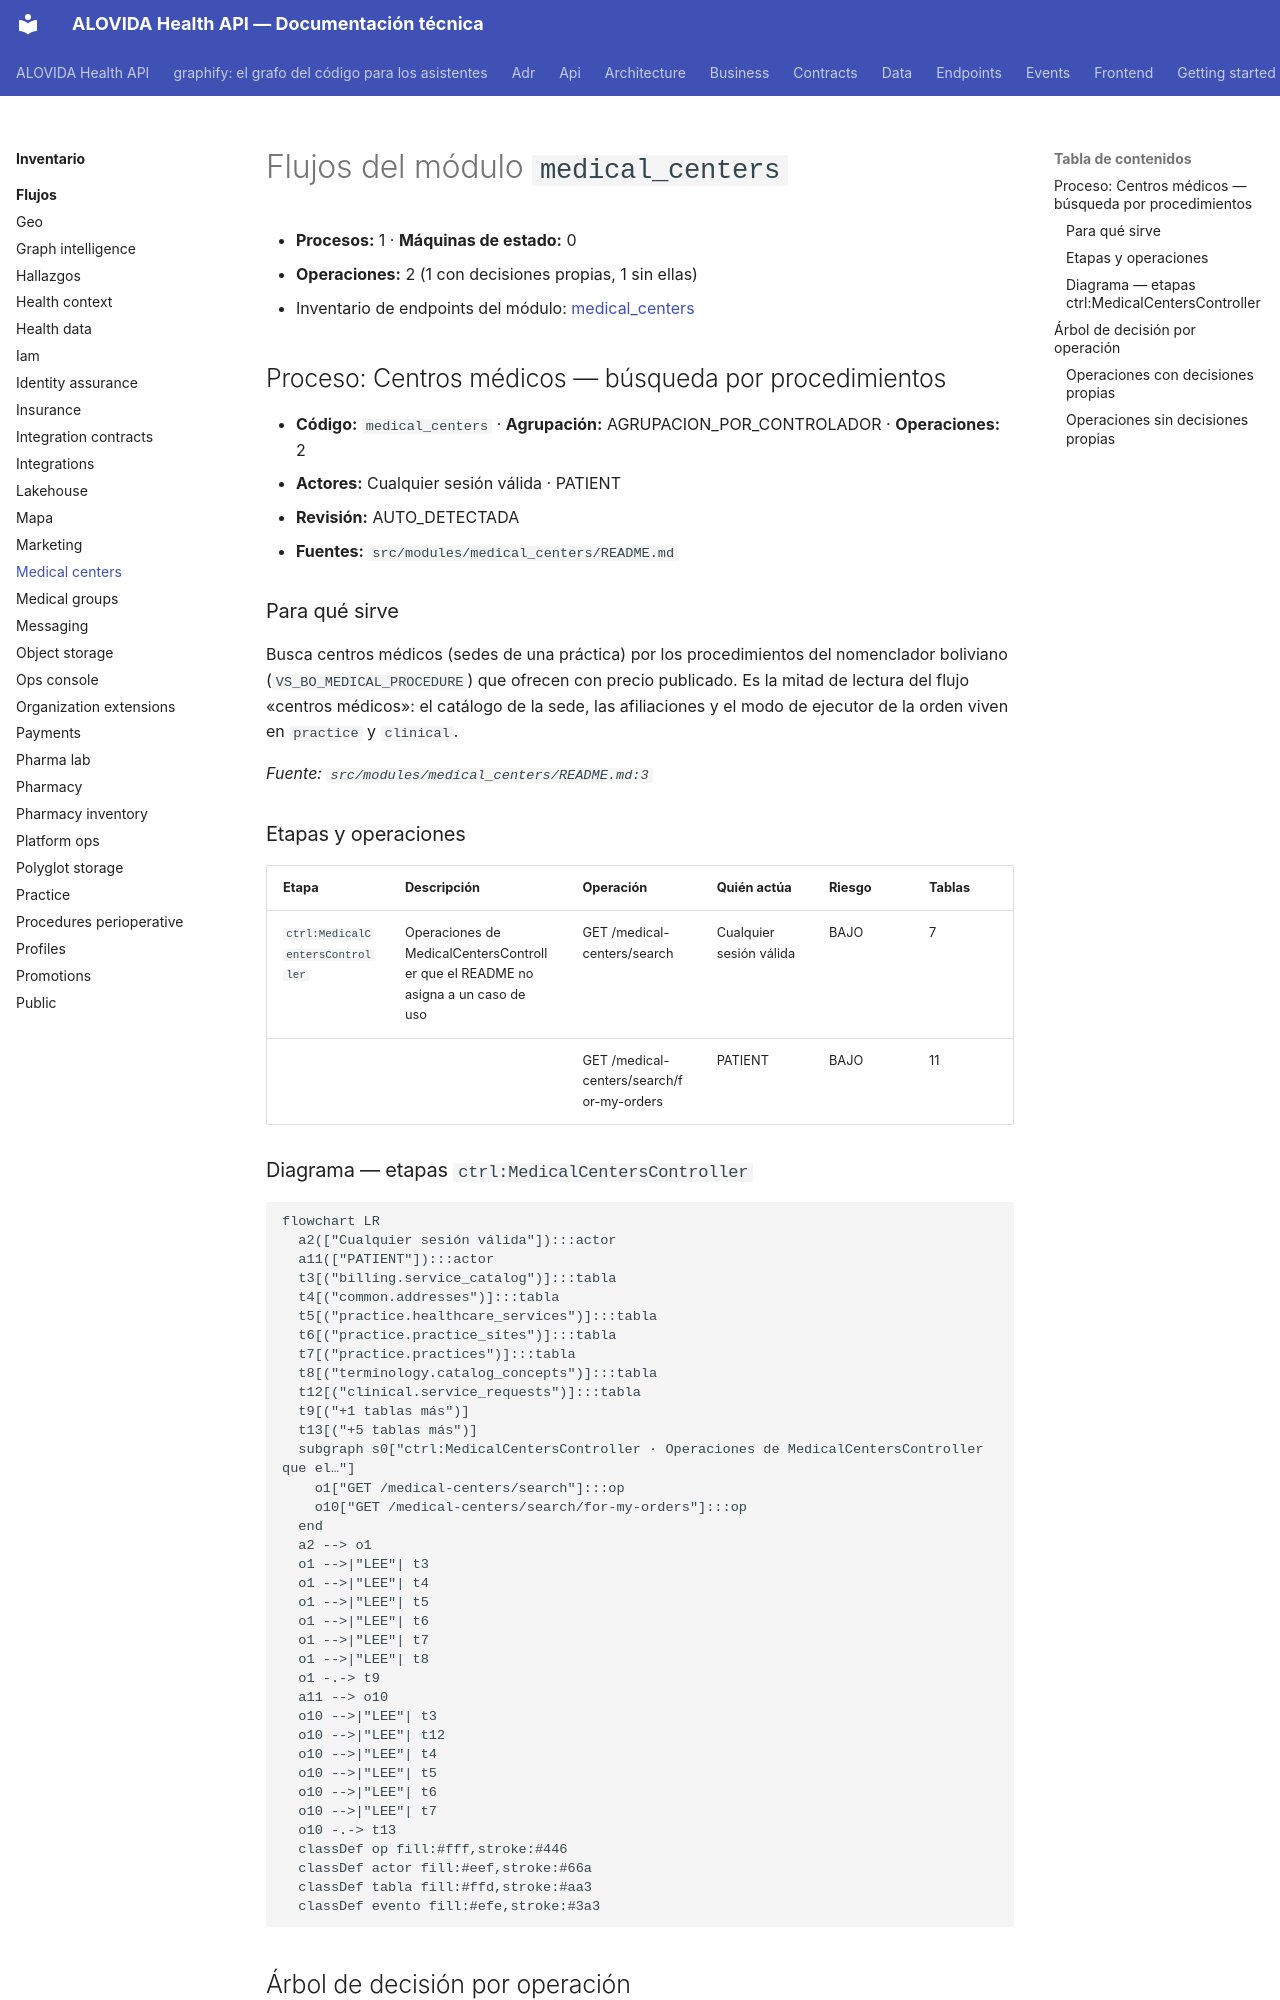

repository: mdavila-2001/mantra-core-health-api · page: inventario/flujos/medical_centers/index.html · generator: mkdocs

<!-- AUTOGENERADO por tools/inventario/flujos.mjs. No editar manualmente. -->

# Flujos del módulo `medical_centers`

- **Procesos:** 1 · **Máquinas de estado:** 0
- **Operaciones:** 2 (1 con decisiones propias, 1 sin ellas)
- Inventario de endpoints del módulo: [medical_centers](../endpoints/medical_centers.md)

## Proceso: Centros médicos — búsqueda por procedimientos

- **Código:** `medical_centers` · **Agrupación:** AGRUPACION_POR_CONTROLADOR · **Operaciones:** 2
- **Actores:** Cualquier sesión válida · PATIENT
- **Revisión:** AUTO_DETECTADA
- **Fuentes:** `src/modules/medical_centers/README.md`

### Para qué sirve

Busca centros médicos (sedes de una práctica) por los procedimientos del nomenclador boliviano (`VS_BO_MEDICAL_PROCEDURE`) que ofrecen con precio publicado. Es la mitad de lectura del flujo «centros médicos»: el catálogo de la sede, las afiliaciones y el modo de ejecutor de la orden viven en `practice` y `clinical`.

_Fuente: `src/modules/medical_centers/README.md:3`_

### Etapas y operaciones

| Etapa | Descripción | Operación | Quién actúa | Riesgo | Tablas |
|---|---|---|---|---|---|
| `ctrl:MedicalCentersController` | Operaciones de MedicalCentersController que el README no asigna a un caso de uso | GET /medical-centers/search | Cualquier sesión válida | BAJO | 7 |
|  |  | GET /medical-centers/search/for-my-orders | PATIENT | BAJO | 11 |

### Diagrama — etapas `ctrl:MedicalCentersController`

```mermaid
flowchart LR
  a2(["Cualquier sesión válida"]):::actor
  a11(["PATIENT"]):::actor
  t3[("billing.service_catalog")]:::tabla
  t4[("common.addresses")]:::tabla
  t5[("practice.healthcare_services")]:::tabla
  t6[("practice.practice_sites")]:::tabla
  t7[("practice.practices")]:::tabla
  t8[("terminology.catalog_concepts")]:::tabla
  t12[("clinical.service_requests")]:::tabla
  t9[("+1 tablas más")]
  t13[("+5 tablas más")]
  subgraph s0["ctrl:MedicalCentersController · Operaciones de MedicalCentersController que el…"]
    o1["GET /medical-centers/search"]:::op
    o10["GET /medical-centers/search/for-my-orders"]:::op
  end
  a2 --> o1
  o1 -->|"LEE"| t3
  o1 -->|"LEE"| t4
  o1 -->|"LEE"| t5
  o1 -->|"LEE"| t6
  o1 -->|"LEE"| t7
  o1 -->|"LEE"| t8
  o1 -.-> t9
  a11 --> o10
  o10 -->|"LEE"| t3
  o10 -->|"LEE"| t12
  o10 -->|"LEE"| t4
  o10 -->|"LEE"| t5
  o10 -->|"LEE"| t6
  o10 -->|"LEE"| t7
  o10 -.-> t13
  classDef op fill:#fff,stroke:#446
  classDef actor fill:#eef,stroke:#66a
  classDef tabla fill:#ffd,stroke:#aa3
  classDef evento fill:#efe,stroke:#3a3
```

## Árbol de decisión por operación

Cada árbol se deriva del código del handler y de los métodos que invoca (hasta 4 niveles). Una rama que no decide, no escribe y no falla se poda. Los accesos y los efectos consecutivos se agrupan en un solo nodo.

### Operaciones con decisiones propias
